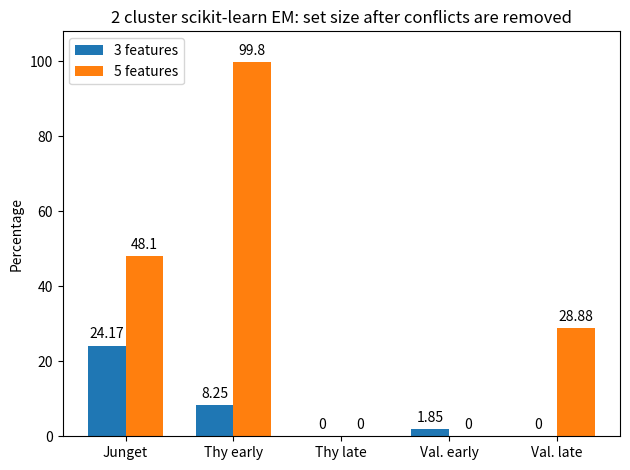

This chart was generated by the following Python code: (Note: this script raises an exception after producing the figure.)
import matplotlib.pyplot as plt
import numpy as np


labels = ['Junget', 'Thy early',
          'Thy late', 'Val. early',  'Val. late']
sci_3 = [24.17, 8.25, 0, 1.85, 0]
sci_5 = [48.1, 99.8, 0, 0, 28.88]

x = np.arange(len(labels))  # the label locations
width = 0.35  # the width of the bars


fig, ax = plt.subplots()
rects1 = ax.bar(x - width/2, sci_3, width, label='3 features')
rects2 = ax.bar(x + width/2, sci_5, width, label='5 features')

ax.set_ylabel('Percentage')
ax.set_title('2 cluster scikit-learn EM: set size after conflicts are removed')
ax.set_xticks(x, labels)
ax.set_ylim([0, 108])
ax.legend(loc='upper left')

ax.bar_label(rects1, padding=3)
ax.bar_label(rects2, padding=3)

fig.tight_layout()

plt.savefig('Experiments/plots/data/bar_plot_conflict_2_clusters.png')
plt.show()
